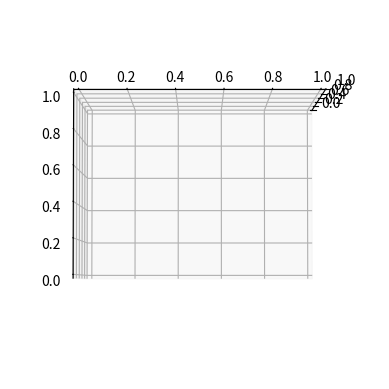

Write Python code to recreate this figure.
# Priests, as highest members of the society, are circles.

import matplotlib.pyplot as plt
from matplotlib.patches import Circle
import mpl_toolkits.mplot3d.art3d as art3d

fig = plt.figure()
ax = fig.add_subplot(111, projection='3d')
circle = Circle((0.5,0.5), 0.2, facecolor="none")
ax.add_patch(circle)
ax.view_init(elev=-2.7, azim=0) # bit annoying - for some reason, elev=0 doesn't work in this case.
art3d.pathpatch_2d_to_3d(circle, z=0, zdir="z")
plt.show()
